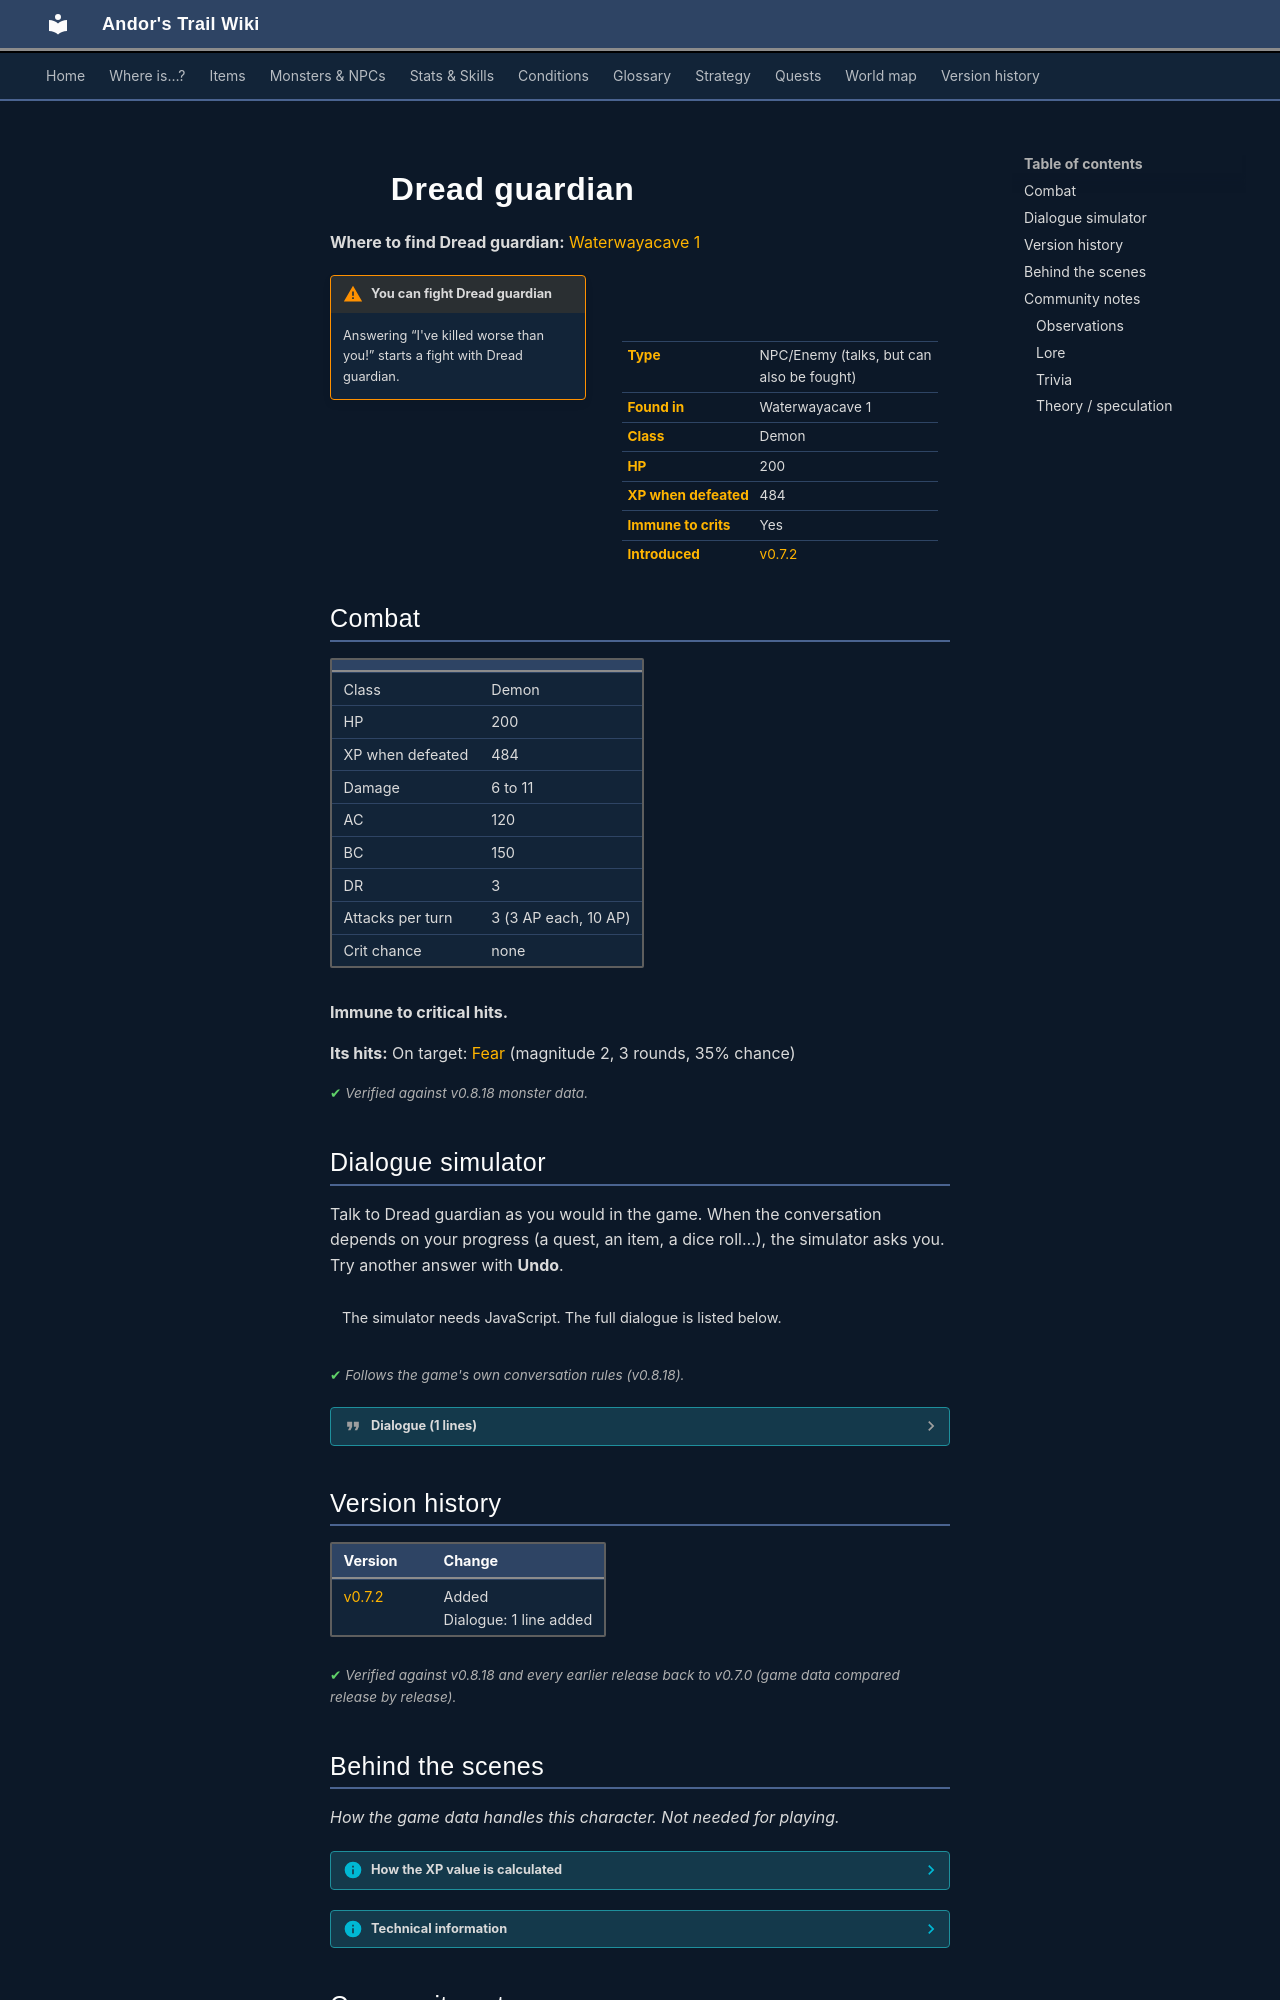

repository: asdfghjkl628/Andor-s-Trail-Wikiiii · page: monsters/tesrekan_guardian/index.html · generator: mkdocs

---
description: "Dread guardian is an NPC you can also fight in Andor's Trail, found in Waterwayacave 1."
---

# ![](../assets/icons/monsters/monsters_redshrike1_3.png){ .sprite } Dread guardian

**Where to find Dread guardian:** [Waterwayacave 1](../maps/waterwayacave1.md#pin-npc-tesrekan_guardian)

<div class="infobox" markdown>

<p class="ib-img"><img class="sprite" src="../../assets/icons/monsters/monsters_redshrike1_3.png" alt=""></p>

| | |
|---|---|
| **Type** | NPC/Enemy (talks, but can also be fought) |
| **Found in** | Waterwayacave 1 |
| **Class** | Demon |
| **HP** | 200 |
| **XP when defeated** | 484 |
| **Immune to crits** | Yes |
| **Introduced** | [v0.7.2](../versions/0.7.2.md) |

</div>

!!! warning "You can fight Dread guardian"
    Answering “I've killed worse than you!” starts a fight with Dread guardian.

## Combat

| | |
|---|---|
| Class | Demon |
| HP | 200 |
| XP when defeated | 484 |
| Damage | 6 to 11 |
| AC | 120 |
| BC | 150 |
| DR | 3 |
| Attacks per turn | 3 (3 AP each, 10 AP) |
| Crit chance | none |

**Immune to critical hits.**

**Its hits:** On target: [Fear](../conditions/fear.md) (magnitude 2, 3 rounds, 35% chance)


<p class="verified">Verified against v0.8.18 monster data.</p>

## Dialogue simulator

Talk to Dread guardian as you would in the game. When the conversation depends on your progress (a quest, an item, a dice roll…), the simulator asks you. Try another answer with **Undo**.

<div class="dlg-sim" data-src="../../assets/dialogue/tesrekan_guardian_0.json" data-npc="Dread guardian" markdown="0"><noscript>The simulator needs JavaScript. The full dialogue is listed below.</noscript></div>

<p class="verified">Follows the game's own conversation rules (v0.8.18).</p>

??? quote "Dialogue (1 lines)"

    *Exactly as in the game files. Each line appears once; links jump to where a choice leads.*

    <span id="d-tesrekan_guardian_0"></span>**`tesrekan_guardian_0`** Dread guardian: “You dare approach me? You will die!”

    - “I've killed worse than you!” → *fight starts*



## Version history

| Version | Change |
|---|---|
| [v0.7.2](../versions/0.7.2.md) | Added<br>Dialogue: 1 line added |

<p class="verified">Verified against v0.8.18 and every earlier release back to v0.7.0 (game data compared release by release).</p>


## Behind the scenes

*How the game data handles this character. Not needed for playing.*

??? info "How the XP value is calculated"

    The game computes each enemy's experience value when it loads the data (`MonsterTypeParser.java`):

    XP = ⌈(attacks per turn × attack chance × average damage × (1 + critical skill × critical multiplier) × 3 + HP × (1 + block chance) + 9 × damage resistance) × 0.7⌉

    Percentages are used as fractions (e.g. 60% = 0.6). Enemies whose attacks inflict a condition are worth 50 XP more. The More Exp skill adds a percentage on top.

??? info "Technical information"

    | | |
    |---|---|
    | Entry ID | `tesrekan_guardian` |
    | Type (wiki) | NPC/Enemy |
    | Spawn group | `tesrekan_guardian` |
    | Loot table | – |
    | Conversation | `tesrekan_guardian_0` |
    | Faction | – |
    | Movement | – |
    | Icon | `monsters_redshrike1:3` |
    | Defined in | `res/raw/monsterlist_graveyard1.json` |

    Raw data:

    ```json
    {
     "id": "tesrekan_guardian",
     "name": "Dread guardian",
     "iconID": "monsters_redshrike1:3",
     "maxHP": 200,
     "unique": 1,
     "monsterClass": "demon",
     "attackDamage": {
      "min": 6,
      "max": 11
     },
     "spawnGroup": "tesrekan_guardian",
     "phraseID": "tesrekan_guardian_0",
     "attackCost": 3,
     "attackChance": 120,
     "blockChance": 150,
     "damageResistance": 3,
     "hitEffect": {
      "conditionsTarget": [
       {
        "condition": "fear",
        "magnitude": 2,
        "duration": 3,
        "chance": "35"
       }
      ]
     }
    }
    ```


## Community notes

<small>Written by players, not generated from game data. **Observations**: what players notice in-game · **Lore**: the in-world story · **Trivia**: real-world facts, references, development history · **Theory / speculation**: unconfirmed ideas; may just be unfinished content</small>

### Observations

*No notes yet. Contributions are welcome: [add a note](https://github.com/asdfghjkl628/Andor-s-Trail-Wikiiii/new/main/notes/monsters?filename=tesrekan_guardian.md&value=%23%23%20Observations%0A%0A%3C%21--%20what%20players%20notice%20in-game%20--%3E%0A%0A%23%23%20Lore%0A%0A%3C%21--%20the%20in-world%20story%20--%3E%0A%0A%23%23%20Trivia%0A%0A%3C%21--%20real-world%20facts%2C%20references%2C%20development%20history%20--%3E%0A%0A%23%23%20Theory%20/%20speculation%0A%0A%3C%21--%20unconfirmed%20ideas%3B%20may%20just%20be%20unfinished%20content%20--%3E%0A).*
